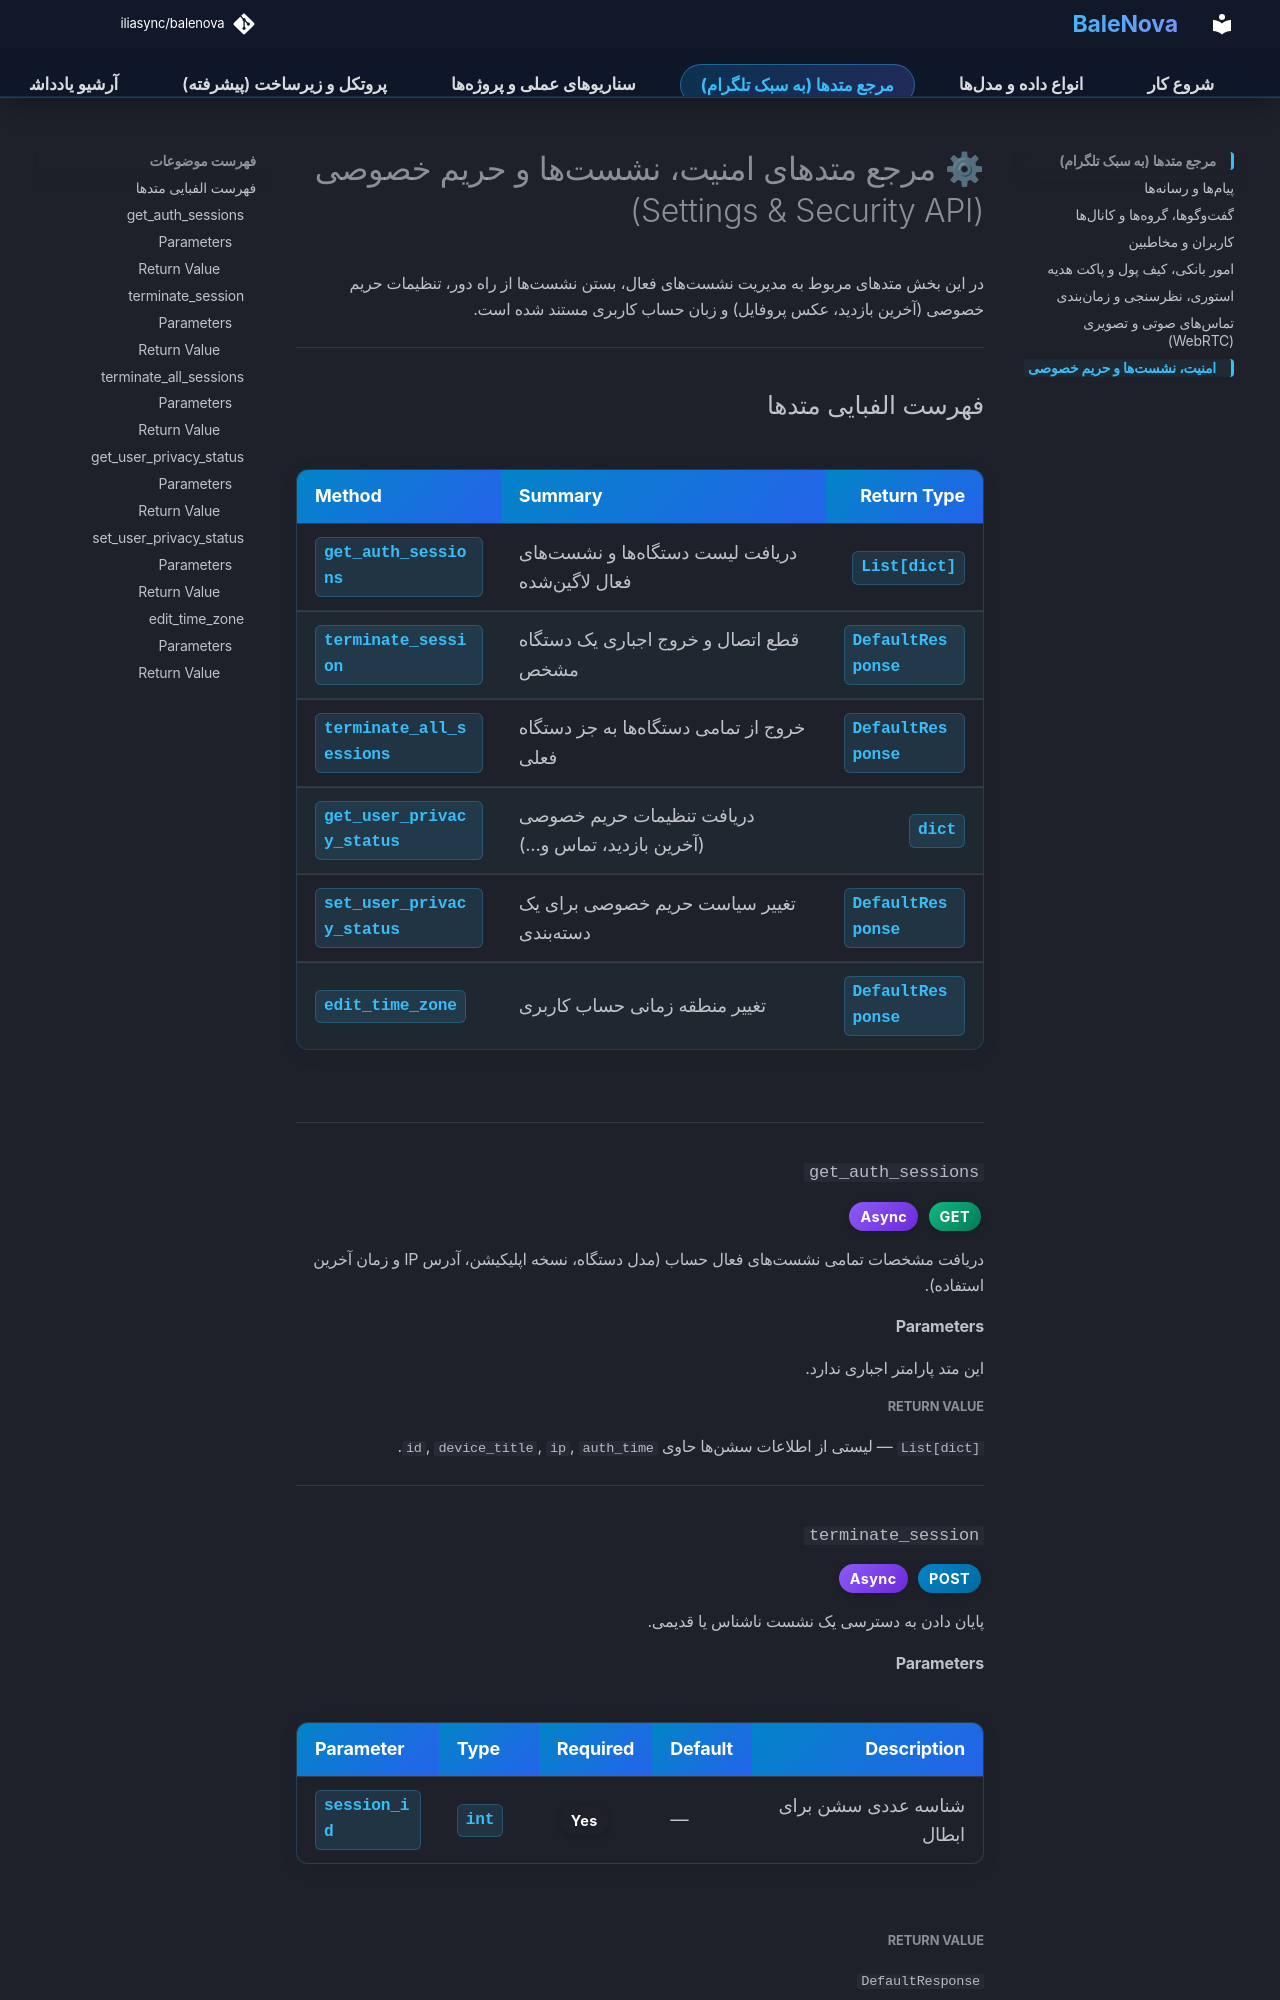

repository: iliasync/balenova · page: methods_settings/index.html · generator: mkdocs

# ⚙ مرجع متدهای امنیت، نشستها و حریم خصوصی (Settings & Security API)

در این بخش متدهای مربوط به مدیریت نشستهای فعال، بستن نشستها از راه دور، تنظیمات حریم خصوصی (آخرین بازدید، عکس پروفایل) و زبان حساب کاربری مستند شده است.

---

## فهرست الفبایی متدها
| Method | Summary | Return Type |
| :--- | :--- | :--- |
| [`get_auth_sessions`](#get_auth_sessions) | دریافت لیست دستگاهها و نشستهای فعال لاگینشده | `List[dict]` |
| [`terminate_session`](#terminate_session) | قطع اتصال و خروج اجباری یک دستگاه مشخص | `DefaultResponse` |
| [`terminate_all_sessions`](#terminate_all_sessions) | خروج از تمامی دستگاهها به جز دستگاه فعلی | `DefaultResponse` |
| [`get_user_privacy_status`](#get_user_privacy_status) | دریافت تنظیمات حریم خصوصی (آخرین بازدید، تماس و...) | `dict` |
| [`set_user_privacy_status`](#set_user_privacy_status) | تغییر سیاست حریم خصوصی برای یک دستهبندی | `DefaultResponse` |
| [`edit_time_zone`](#edit_time_zone) | تغییر منطقه زمانی حساب کاربری | `DefaultResponse` |

---

### `get_auth_sessions`
<span class="badge get">GET</span> <span class="badge async">Async</span>

دریافت مشخصات تمامی نشستهای فعال حساب (مدل دستگاه، نسخه اپلیکیشن، آدرس IP و زمان آخرین استفاده).

#### Parameters
این متد پارامتر اجباری ندارد.

##### Return Value
`List[dict]` — لیستی از اطلاعات سشنها حاوی `id`, `device_title`, `ip`, `auth_time`.

---

### `terminate_session`
<span class="badge post">POST</span> <span class="badge async">Async</span>

پایان دادن به دسترسی یک نشست ناشناس یا قدیمی.
